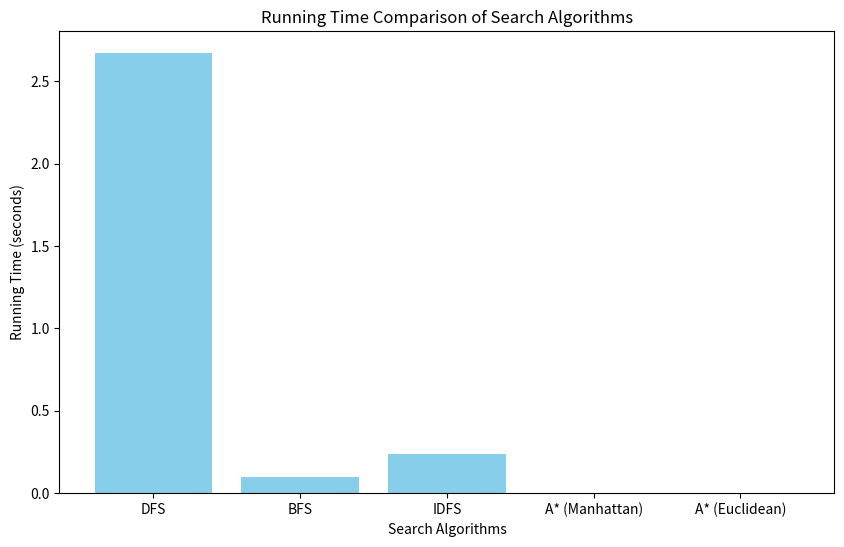
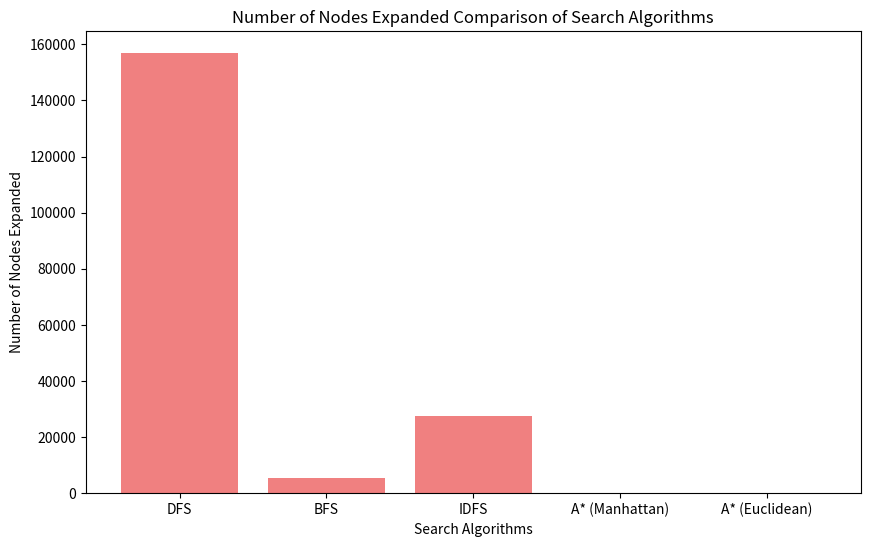
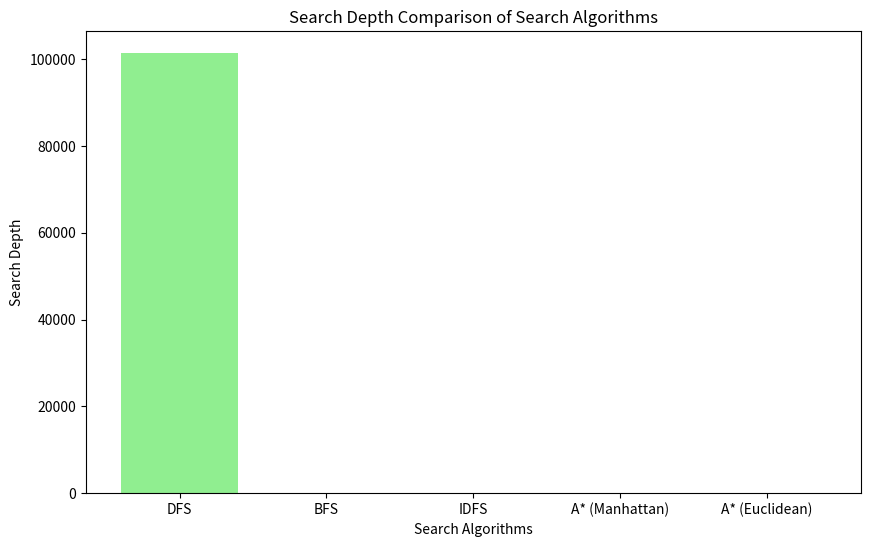
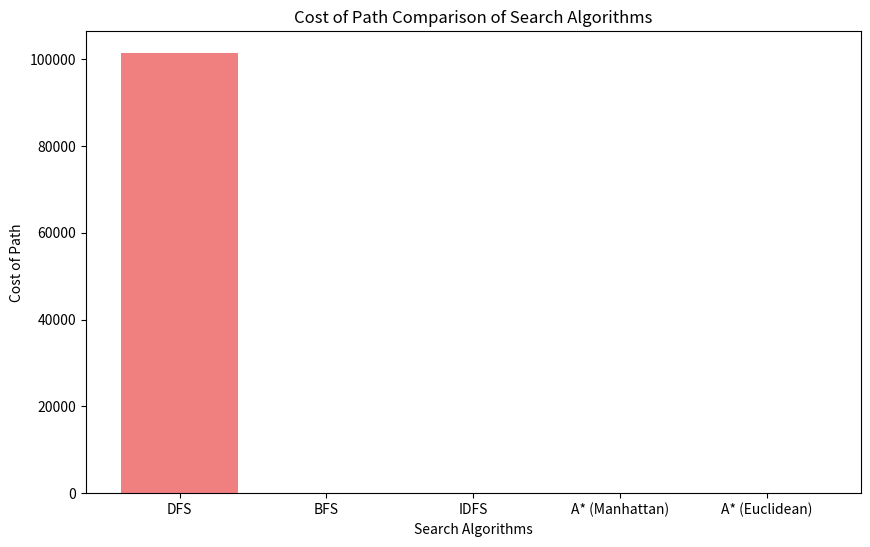

Write Python code to recreate these figures, in order.
import random
import heapq
import math
import time
import matplotlib.pyplot as plt
goal_State = [[0,1,2], [3,4,5], [6,7,8]]
class State:
    def __init__(self, board):
        self.board = board
        self.zerpos = self.get_zero_position()

    def get_possible_moves(self):
        directions = {
            (-1, 0): "up", 
            (1, 0): "down", 
            (0, -1): "left", 
            (0, 1): "right"
        }
        x, y = self.get_zero_position()
        moves = []
        for d, name in directions.items():
            if 0 <= x + d[0] < 3 and 0 <= y + d[1] < 3:
                moves.append((d, name))
        return moves

    def get_zero_position(self):
        for i in range(3):
            for j in range(3):
                if self.board[i][j] == 0:
                    return i, j

    def apply_move(self, move):
        direction, name = move
        x, y = self.get_zero_position()
        new_board = [row[:] for row in self.board]
        new_board[x][y], new_board[x + direction[0]][y + direction[1]] = new_board[x + direction[0]][y + direction[1]], new_board[x][y]
        return State(new_board), name

    def is_goal(self):
        return self.board == goal_State

    def __hash__(self):
        return hash(tuple(tuple(row) for row in self.board))

    def __eq__(self, other):
        return self.board == other.board

class Node:
    def __init__(self, state, parent=None, action=None, cost=0, depth=0, heuristic=0):
        self.state = state
        self.parent = parent
        self.action = action  # Store move name here (up, down, left, right)
        self.cost = cost # g(n)
        self.depth = depth
        self.heuristic = heuristic  # h(n)

    def total_cost(self):
        return self.cost + self.heuristic # f(n) = g(n) + h(n)
    def get_path(self):
        path = []
        current_node = self
        while current_node.parent is not None:
            path.append(current_node.action)
            current_node = current_node.parent
        path.reverse()  # Reverse to get actions from start to goal
        return path
    def __lt__(self, other):
        return self.total_cost() < other.total_cost()

def bfs_with_metrics(initial_state):
    start_time = time.time()
    queue = [Node(initial_state)]
    visited = set()
    nodes_expanded = 0

    while queue:
        current_node = queue.pop(0)
        current_state = current_node.state
        nodes_expanded += 1

        if current_state.is_goal():
            end_time = time.time()
            print_metrics(current_node.get_path(), nodes_expanded, current_node.depth, start_time, end_time)
            return current_node.get_path()

        visited.add(current_state)

        for move in current_state.get_possible_moves():
            new_state, move_name = current_state.apply_move(move)
            if new_state not in visited:
                queue.append(Node(new_state, current_node, move_name, current_node.cost, current_node.depth + 1))

    end_time = time.time()
    print_metrics(None, nodes_expanded, 0, start_time, end_time)
    return None


def dfs_with_metrics(initial_state):
    start_time = time.time()
    stack = [Node(initial_state)]
    visited = set()
    nodes_expanded = 0

    while stack:
        current_node = stack.pop()
        current_state = current_node.state
        nodes_expanded += 1

        if current_state.is_goal():
            end_time = time.time()
            print_metrics(current_node.get_path(), nodes_expanded, current_node.depth, start_time, end_time)
            return current_node.get_path()

        visited.add(current_state)

        for move in current_state.get_possible_moves():
            new_state, move_name = current_state.apply_move(move)
            if new_state not in visited:
                stack.append(Node(new_state, current_node, move_name, current_node.cost, current_node.depth + 1))

    end_time = time.time()
    print_metrics(None, nodes_expanded, 0, start_time, end_time)
    return None


def ids_with_metrics(initial_state):
    start_time = time.time()
    depth_limit = 0
    nodes_expanded = 0

    while True:
        stack = [Node(initial_state)]
        visited = set()
        found_solution = False

        while stack:
            current_node = stack.pop()
            current_state = current_node.state
            nodes_expanded += 1

            if current_state.is_goal():
                end_time = time.time()
                print_metrics(current_node.get_path(), nodes_expanded, current_node.depth, start_time, end_time)
                return current_node.get_path()

            visited.add(current_state)

            if current_node.depth < depth_limit:
                for move in current_state.get_possible_moves():
                    new_state, move_name = current_state.apply_move(move)
                    if new_state not in visited:
                        stack.append(Node(new_state, current_node, move_name, current_node.cost, current_node.depth + 1))

        depth_limit += 1

def manhattan_heuristic(state):
    distance = 0
    for i in range(3):
        for j in range(3):
            if state.board[i][j] != 0:
                goal_row = (state.board[i][j]) // 3
                goal_col = (state.board[i][j]) % 3
                distance += abs(i - goal_row) + abs(j - goal_col)
    return distance

def eclidean_heuristic(state):
    distance = 0
    for i in range(3):
        for j in range(3):
            if state.board[i][j] != 0:
                goal_row = (state.board[i][j]) // 3
                goal_col = (state.board[i][j]) % 3
                distance += math.sqrt((i - goal_row) ** 2 + (j - goal_col) ** 2) 
    return distance
def a_star_with_metrics(initial_state, heuristic):
    start_time = time.time()
    open_list = []
    closed_list = set()
    start_node = Node(initial_state)
    heapq.heappush(open_list, (start_node.total_cost(), start_node))
    nodes_expanded = 0

    while open_list:
        current_node = heapq.heappop(open_list)[1]
        current_state = current_node.state
        nodes_expanded += 1

        if current_state.is_goal():
            end_time = time.time()
            print_metrics(current_node.get_path(), nodes_expanded, current_node.depth, start_time, end_time)
            return current_node.get_path()

        closed_list.add(current_state)

        for move in current_state.get_possible_moves():
            new_state, move_name = current_state.apply_move(move)
            if new_state in closed_list:
                continue

            new_cost = current_node.cost + 1  # Assuming cost of 1 for each move
            new_heuristic = heuristic(new_state)
            new_node = Node(new_state, current_node, move_name, new_cost, current_node.depth + 1, new_heuristic)

            # Check if new state is already in open list with a higher f_score
            if any(new_state == node[1].state and new_node.total_cost() >= node[0] for node in open_list):
                continue

            heapq.heappush(open_list, (new_node.total_cost(), new_node))

    end_time = time.time()
    print_metrics(None, nodes_expanded, 0, start_time, end_time)
    return None

def is_solvable(board):
    # Flatten the board and count inversions
    flat_board = [num for row in board for num in row if num != 0]
    inversions = sum(1 for i in range(len(flat_board)) for j in range(i + 1, len(flat_board)) if flat_board[i] > flat_board[j])
    return inversions % 2 == 0


def generate_initial_board():
    while True:
        numbers = list(range(9))
        random.shuffle(numbers)
        board = [numbers[i:i+3] for i in range(0, 9, 3)]
        if is_solvable(board):
            return board
        
running_times = []
nodes_expanded_list = []
search_depths = []
cost_of_path_list = []

def print_metrics(path, nodes_expanded, search_depth, start_time, end_time):
    running_time = end_time - start_time
    if path is not None:
        print("Path to goal:", path)
        print("Cost of path:", len(path))
        print("Nodes expanded:", nodes_expanded)
        print("Search depth:", search_depth)
        print("Running time:", running_time, "seconds")
    else:
        print("No solution found.")
        print("Nodes expanded:", nodes_expanded)
        print("Running time:",running_time, "seconds")
    
    running_times.append(running_time)
    nodes_expanded_list.append(nodes_expanded)  
    search_depths.append(search_depth)
    cost_of_path_list.append(len(path))


        

initial_board = generate_initial_board()
initial_state = State(initial_board)
print("Initial Board:")
for row in initial_board:
    print(row)

# Run searches with metrics
print("\nDFS:")
dfs_with_metrics(initial_state)

print("\nBFS:")
bfs_with_metrics(initial_state)



print("\nIDFS:")
ids_with_metrics(initial_state)

print("\nA* with Manhattan Heuristic:")
a_star_with_metrics(initial_state, manhattan_heuristic)

print("\nA* with Euclidean Heuristic:")
a_star_with_metrics(initial_state, eclidean_heuristic)  

algorithms = ["DFS", "BFS", "IDFS", "A* (Manhattan)", "A* (Euclidean)"]

# Plotting the running times
plt.figure(figsize=(10, 6))
plt.bar(algorithms, running_times, color='skyblue')
plt.xlabel("Search Algorithms")
plt.ylabel("Running Time (seconds)")
plt.title("Running Time Comparison of Search Algorithms")
plt.show()

# Plotting the number of nodes expanded
plt.figure(figsize=(10, 6))
plt.bar(algorithms, nodes_expanded_list, color='lightcoral')
plt.xlabel("Search Algorithms")
plt.ylabel("Number of Nodes Expanded")
plt.title("Number of Nodes Expanded Comparison of Search Algorithms")
plt.show()

# Plotting the search depths
plt.figure(figsize=(10, 6))
plt.bar(algorithms, search_depths, color='lightgreen')
plt.xlabel("Search Algorithms")
plt.ylabel("Search Depth")
plt.title("Search Depth Comparison of Search Algorithms")
plt.show()

# Plotting the cost of the path
plt.figure(figsize=(10, 6))
plt.bar(algorithms, cost_of_path_list, color='lightcoral')
plt.xlabel("Search Algorithms")
plt.ylabel("Cost of Path")
plt.title("Cost of Path Comparison of Search Algorithms")
plt.show()



# # Test Code
# initial_board = generate_initial_board()
# initial_state = State(initial_board)
# print("Initial Board:")
# for row in initial_board:
#     print(row)

# # Run searches and print paths
# solution_path_bfs =  bfs_with_metrics(initial_state)
# solution_path_dfs = dfs_with_metrics(initial_state)
# solution_path_ids = ids_with_metrics(initial_state)
# solution_path_a_star_manhattan = a_star_with_metrics(initial_state, manhattan_heuristic)
# solution_path_a_star_euclidean =  a_star_with_metrics(initial_state, eclidean_heuristic)

# # Print the solution paths
# if solution_path_bfs:
#     print("BFS Solution found! Moves:", solution_path_bfs)
#     print("BFS number of moves:", len(solution_path_bfs))
# else:
#     print("BFS: No solution found.")

# # if solution_path_dfs:
# # #    print("DFS Solution found! Moves:", solution_path_dfs)
# #     print("DFS number of moves:", len(solution_path_dfs))
# # else:
# #     print("DFS: No solution found.")

# # if solution_path_ids:
# #     print("IDFS Solution found! Moves:", solution_path_ids)
# #     print("IDFS number of moves:", len(solution_path_ids))
# # else:
# #     print("IDFS: No solution found.")

# # if solution_path_a_star_manhattan:
# #     print("A* with Manhattan heuristic Solution found! Moves:", solution_path_a_star_manhattan)
# #     print("A* Manhattan number of moves:", len(solution_path_a_star_manhattan))
# # else:
# #     print("A* with Manhattan heuristic: No solution found.")

# # if solution_path_a_star_euclidean:
# #     print("A* with Euclidean heuristic Solution found! Moves:", solution_path_a_star_euclidean)
# #     print("A* Euclidean number of moves:", len(solution_path_a_star_euclidean))
# # else:
# #     print("A* with Euclidean heuristic: No solution found.")